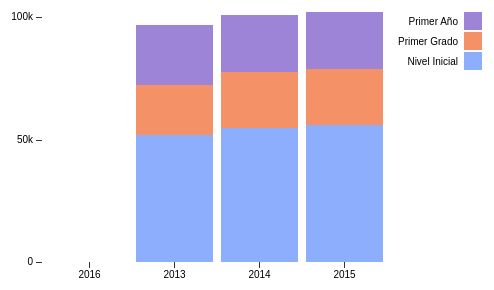
D3 v3 page, settled after 360 driven frames (6 s of simulated time); the page loaded 1 data file(s).


$("#tooltipChart").hide();
var mousePos = [];

$(document).mousemove(function(event) {
    mousePos[0] = event.clientX;
    mousePos[1] = event.clientY;
});

var margin = {top: 20, right: 20, bottom: 30, left: 40},
    width = 500 - margin.left - margin.right,
    height = 300 - margin.top - margin.bottom;

var x = d3.scale.ordinal()
    .rangeRoundBands([0, width-90], .1);

var y = d3.scale.linear()
    .rangeRound([height, 0]);

var color = d3.scale.ordinal()
    .range(["#8DADFD", "#F49167", "#9E84D7"]);

var xAxis = d3.svg.axis()
    .scale(x)
    .orient("bottom");

var yAxis = d3.svg.axis()
    .scale(y)
    .orient("left")
    .ticks(2)
    .tickFormat(d3.format(".1s"));

var svg = d3.select("body").append("svg")
    .attr("width", width + margin.left + margin.right)
    .attr("height", height + margin.top + margin.bottom)
  .append("g")
    .attr("transform", "translate(" + margin.left + "," + margin.top + ")");

d3.csv("data/datos-por-ano.csv", function(error, data) {
  if (error) throw error;

  color.domain(d3.keys(data[0]).filter(function(key) { return key !== "Nivel"; }));

  data.forEach(function(d) {
    var y0 = 0;
    d.anos = color.domain().map(function(name) { return {name: name, y0: y0, y1: y0 += +d[name]}; });
    d.total = d.anos[d.anos.length - 1].y1;
  });

  data.sort(function(a, b) { return a.total - b.total; });

  x.domain(data.map(function(d) { return d.Nivel; }));
  y.domain([0, d3.max(data, function(d) { return d.total; })]);

  svg.append("g")
      .attr("class", "x axis")
      .attr("transform", "translate(0," + height + ")")
      .call(xAxis);

  svg.append("g")
      .attr("class", "y axis")
      .call(yAxis)

  var state = svg.selectAll(".state")
      .data(data)
    .enter().append("g")
      .attr("class", "g")
      .attr("transform", function(d) { return "translate(" + x(d.Nivel) + ",0)"; });

  state.selectAll("rect")
      .data(function(d) { return d.anos; })
    .enter().append("rect")
      .attr("width", x.rangeBand())
      .attr("y", function(d) { return y(d.y1); })
      .attr("height", function(d) { return y(d.y0) - y(d.y1); })
      .style("fill", function(d) { return color(d.name); })
      .on("mouseover", function(d) {
        console.log(d);
        $("#tooltipChart").show();
        d3.select(this).style("stroke", "#ffffff");
        var htmlStr = "<div>" + (d.y1 - d.y0) + " inscriptos</div> ";
        $("#tooltipChart").html(htmlStr);
      })
      .on("mouseout", function() {
        $("#tooltipChart").hide();
        d3.select(this).style("stroke", "transparent");
      })
      .on("mousemove", function() {
        $("#tooltipChart").show();
        var mouse = d3.mouse(svg.node()).map(function(d) {
            return parseInt(d);
        });
        d3.select("#tooltipChart")
            .attr("style",
                function() {
                    return "left:" + (mousePos[0] - 60) + "px; top:" + (mousePos[1] - 40) + "px";
                });
      });

  var legend = svg.selectAll(".legend")
      .data(color.domain().slice().reverse())
    .enter().append("g")
      .attr("class", "legend")
      .attr("transform", function(d, i) { return "translate(0," + i * 20 + ")"; });

  legend.append("rect")
      .attr("x", width - 18)
      .attr("width", 18)
      .attr("height", 18)
      .style("fill", color);
      
  legend.append("text")
      .attr("x", width - 24)
      .attr("y", 9)
      .attr("dy", ".35em")
      .style("text-anchor", "end")
      .text(function(d) { return d; });

});



### data: data/datos-por-ano.csv
Nivel, Nivel Inicial, Primer Grado, Primer Año
2013, 51762, 20671, 24574
2014, 54600, 22950, 23518
2015, 55800, 23108, 23241
2016, 0, 0, 0